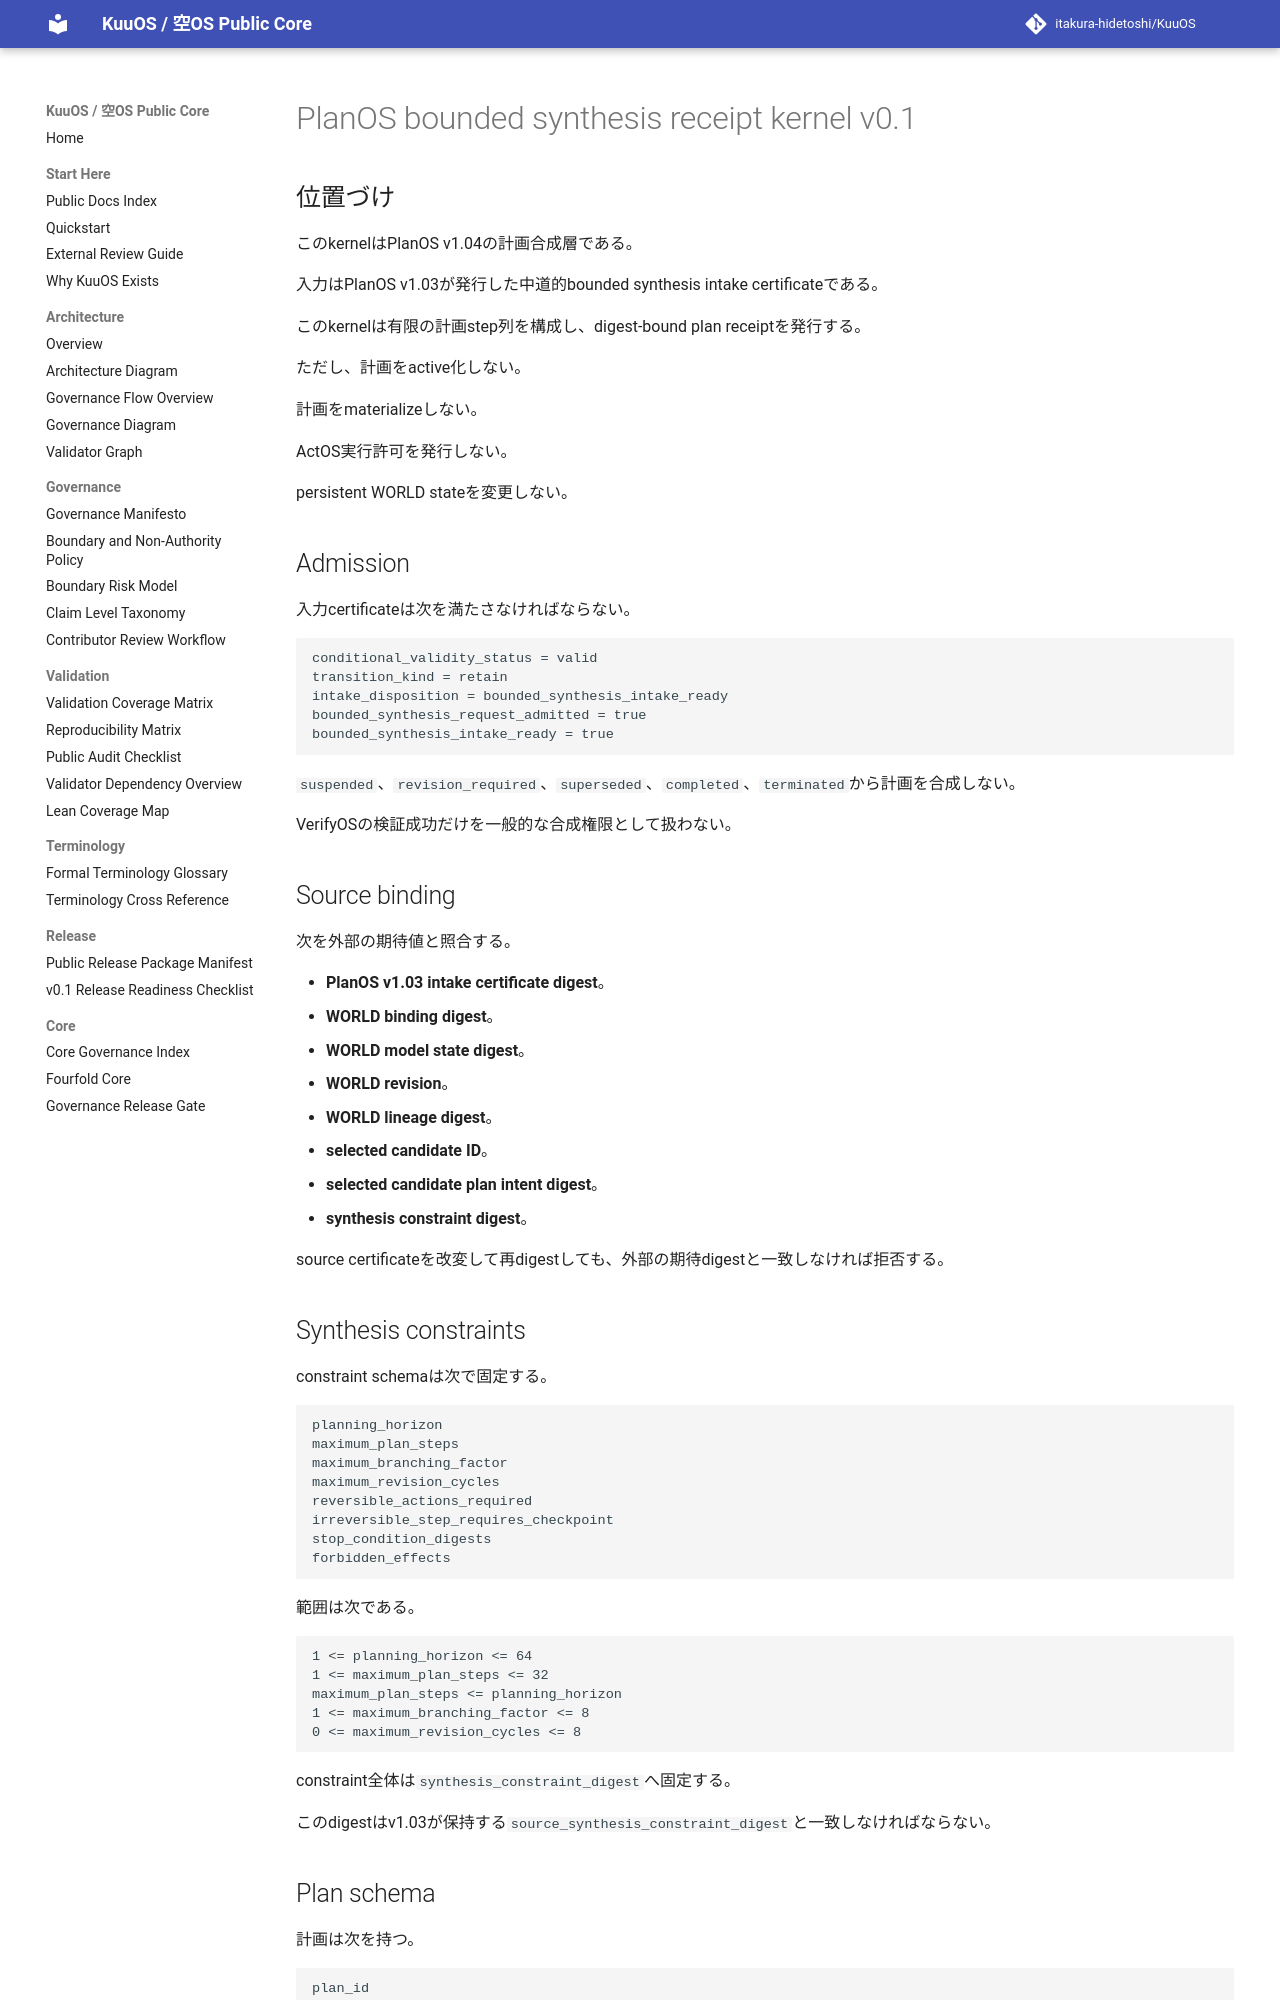

repository: itakura-hidetoshi/KuuOS · page: planos_bounded_synthesis_receipt_kernel_v0_1/index.html · generator: mkdocs

# PlanOS bounded synthesis receipt kernel v0.1

## 位置づけ

このkernelはPlanOS v1.04の計画合成層である。

入力はPlanOS v1.03が発行した中道的bounded synthesis intake certificateである。

このkernelは有限の計画step列を構成し、digest-bound plan receiptを発行する。

ただし、計画をactive化しない。

計画をmaterializeしない。

ActOS実行許可を発行しない。

persistent WORLD stateを変更しない。

## Admission

入力certificateは次を満たさなければならない。

```text
conditional_validity_status = valid
transition_kind = retain
intake_disposition = bounded_synthesis_intake_ready
bounded_synthesis_request_admitted = true
bounded_synthesis_intake_ready = true
```

`suspended`、`revision_required`、`superseded`、`completed`、`terminated`から計画を合成しない。

VerifyOSの検証成功だけを一般的な合成権限として扱わない。

## Source binding

次を外部の期待値と照合する。

- **PlanOS v1.03 intake certificate digest**。
- **WORLD binding digest**。
- **WORLD model state digest**。
- **WORLD revision**。
- **WORLD lineage digest**。
- **selected candidate ID**。
- **selected candidate plan intent digest**。
- **synthesis constraint digest**。

source certificateを改変して再digestしても、外部の期待digestと一致しなければ拒否する。

## Synthesis constraints

constraint schemaは次で固定する。

```text
planning_horizon
maximum_plan_steps
maximum_branching_factor
maximum_revision_cycles
reversible_actions_required
irreversible_step_requires_checkpoint
stop_condition_digests
forbidden_effects
```

範囲は次である。

```text
1 <= planning_horizon <= 64
1 <= maximum_plan_steps <= 32
maximum_plan_steps <= planning_horizon
1 <= maximum_branching_factor <= 8
0 <= maximum_revision_cycles <= 8
```

constraint全体は`synthesis_constraint_digest`へ固定する。

このdigestはv1.03が保持する`source_synthesis_constraint_digest`と一致しなければならない。
